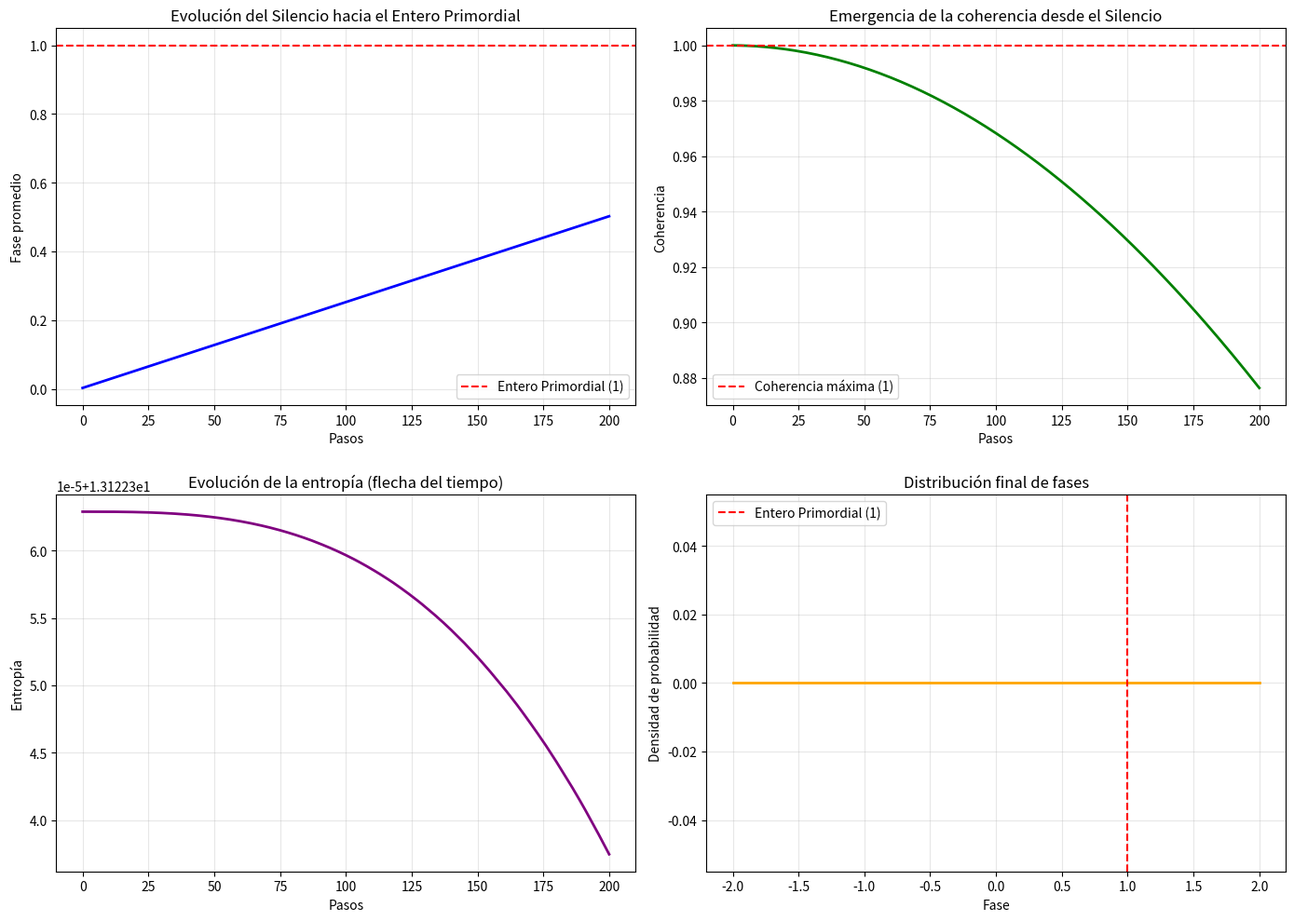
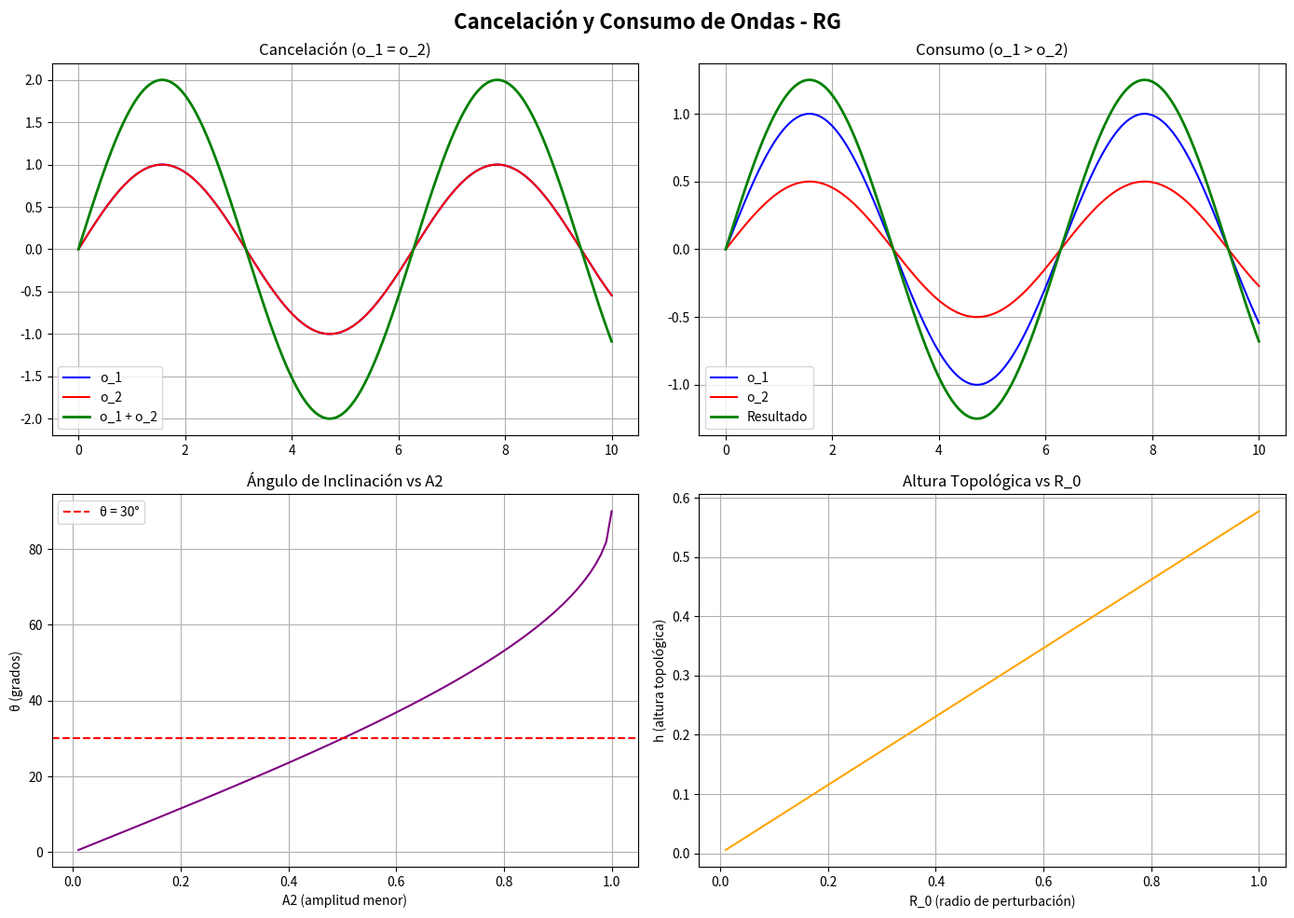
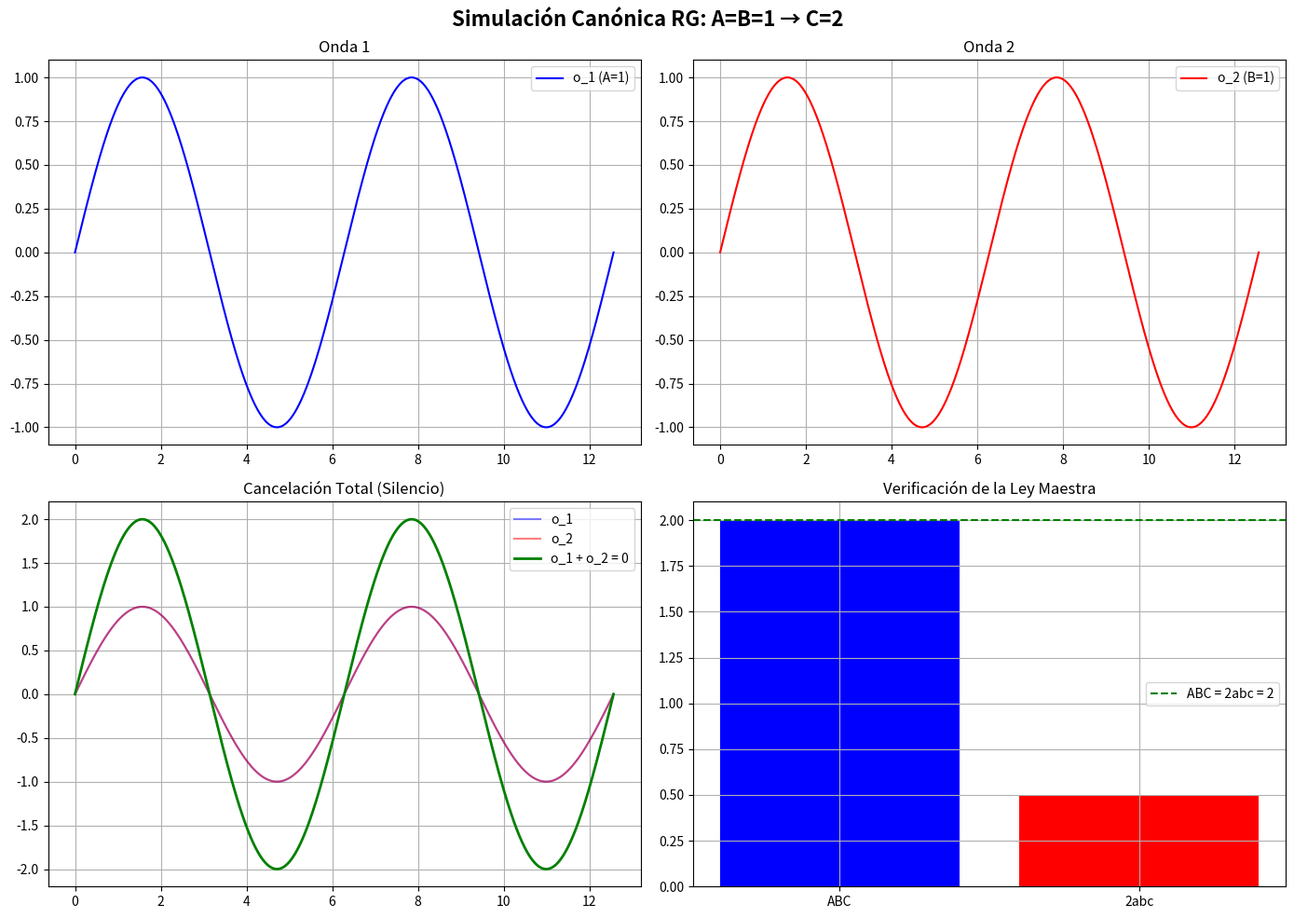
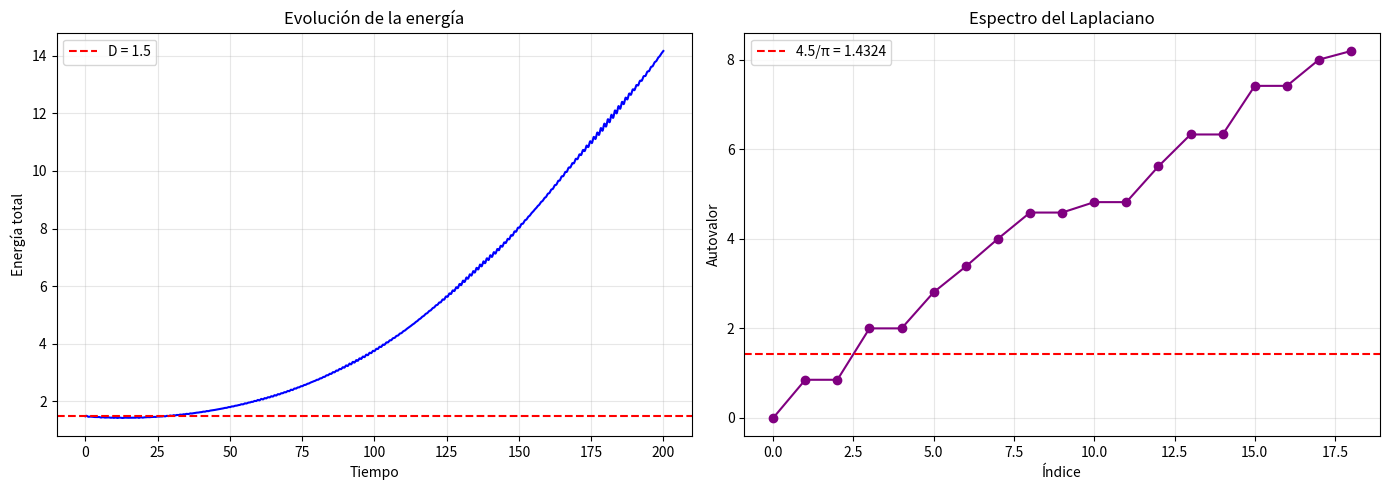

These figures' Python source, in order:

# ============================================================================
# GEOMETRÍA RELACIONAL (RG): SIMULACIÓN MONTE CARLO DEL SILENCIO ARMÓNICO
# Autor: Edward P. López (El Arquitecto) — Agosto 2026
# ============================================================================

import numpy as np
import matplotlib.pyplot as plt
from scipy.stats import gaussian_kde

# Constantes fundamentales de la RG
ETA = np.pi / 57          # Fricción topológica
LAMBDA = 1 / 18           # Gap espectral
OMEGA_CRIT = 4 * np.pi / 3  # Umbral de Hard-Lock
DEUDA = 1.5               # Deuda de Información (número de Chern)

def simular_silencio_armonico(n_muestras=500000, n_pasos=1000):
    """
    Simula el Silencio Armónico y su ruptura mediante autocomparación.
    """
    fases = np.zeros(n_muestras)
    historial_fases = []
    historial_coherencia = []
    historial_entropia = []

    for paso in range(n_pasos):
        # Perturbación: cos(0) = 1 (ruptura del Silencio)
        perturbacion = np.cos(0) * np.ones_like(fases)

        # Evolución de la fase: difusión con ruido
        ruido = np.random.normal(0, 0.01, n_muestras)
        fases = fases + perturbacion * 0.001 + ruido * 0.001

        # Aplicación de la Deuda de Información
        fases = fases + DEUDA * 0.001

        # Cálculo de coherencia y entropía
        coherencia = np.mean(np.cos(fases))
        prob = np.exp(-fases**2 / (2 * 0.1**2))
        prob = prob / np.sum(prob)
        entropia = -np.sum(prob * np.log(prob + 1e-12))

        historial_fases.append(np.mean(fases))
        historial_coherencia.append(coherencia)
        historial_entropia.append(entropia)

        if np.mean(fases) > 0.5:
            break

    return {
        'fases': fases,
        'historial_fases': np.array(historial_fases),
        'historial_coherencia': np.array(historial_coherencia),
        'historial_entropia': np.array(historial_entropia),
        'n_pasos': len(historial_fases)
    }

# Ejecución
resultado = simular_silencio_armonico(n_muestras=500000, n_pasos=1000)

# Visualización
fig, axes = plt.subplots(2, 2, figsize=(14, 10))

axes[0, 0].plot(resultado['historial_fases'], color='blue', linewidth=2)
axes[0, 0].axhline(y=1.0, color='red', linestyle='--', label='Entero Primordial (1)')
axes[0, 0].set_xlabel('Pasos')
axes[0, 0].set_ylabel('Fase promedio')
axes[0, 0].set_title('Evolución del Silencio hacia el Entero Primordial')
axes[0, 0].legend()
axes[0, 0].grid(True, alpha=0.3)

axes[0, 1].plot(resultado['historial_coherencia'], color='green', linewidth=2)
axes[0, 1].axhline(y=1.0, color='red', linestyle='--', label='Coherencia máxima (1)')
axes[0, 1].set_xlabel('Pasos')
axes[0, 1].set_ylabel('Coherencia')
axes[0, 1].set_title('Emergencia de la coherencia desde el Silencio')
axes[0, 1].legend()
axes[0, 1].grid(True, alpha=0.3)

axes[1, 0].plot(resultado['historial_entropia'], color='purple', linewidth=2)
axes[1, 0].set_xlabel('Pasos')
axes[1, 0].set_ylabel('Entropía')
axes[1, 0].set_title('Evolución de la entropía (flecha del tiempo)')
axes[1, 0].grid(True, alpha=0.3)

kde = gaussian_kde(resultado['fases'])
x_grid = np.linspace(-2, 2, 100)
axes[1, 1].plot(x_grid, kde(x_grid), color='orange', linewidth=2)
axes[1, 1].axvline(x=1.0, color='red', linestyle='--', label='Entero Primordial (1)')
axes[1, 1].set_xlabel('Fase')
axes[1, 1].set_ylabel('Densidad de probabilidad')
axes[1, 1].set_title('Distribución final de fases')
axes[1, 1].legend()
axes[1, 1].grid(True, alpha=0.3)

plt.tight_layout()
plt.savefig('silencio_armonico_simulacion.png', dpi=300, bbox_inches='tight')
plt.show()

# Análisis estadístico
print("=" * 60)
print("ANÁLISIS ESTADÍSTICO DEL SILENCIO ARMÓNICO")
print("=" * 60)
print(f"Fase final promedio: {np.mean(resultado['fases']):.6f}")
print(f"Desviación estándar: {np.std(resultado['fases']):.6f}")
print(f"Coherencia final: {resultado['historial_coherencia'][-1]:.6f}")
print(f"Entropía final: {resultado['historial_entropia'][-1]:.6f}")
print(f"Pasos hasta la emergencia: {resultado['n_pasos']}")
print("=" * 60)


# SIMULACIÓN DE CANCELACIÓN Y CONSUMO DE ONDAS (RG)
# Geometría Relacional - Edward P. López (Arquitecto)

import numpy as np
import matplotlib.pyplot as plt
from scipy import stats

class OndasRG:
    """
    Simulación de la interacción de ondas en la Geometría Relacional.
    Basado en las ecuaciones del Arquitecto:
    (o_1 = o_2) R_0 = 0 → cancelación
    (o_1 > o_2) R_0 ≠ 0 → consumo
    """
    def __init__(self, n_puntos=1000):
        self.n_puntos = n_puntos
        self.x = np.linspace(0, 10, n_puntos)
        self.o1 = np.zeros(n_puntos)
        self.o2 = np.zeros(n_puntos)
        self.resultado = np.zeros(n_puntos)

    def definir_ondas(self, A1, A2, k1=1.0, k2=1.0):
        """Define dos ondas con amplitudes A1 y A2"""
        self.o1 = A1 * np.sin(k1 * self.x)
        self.o2 = A2 * np.sin(k2 * self.x)
        return self.o1, self.o2

    def interactuar(self):
        """Calcula la interacción de las ondas"""
        A1 = np.max(np.abs(self.o1))
        A2 = np.max(np.abs(self.o2))

        if np.isclose(A1, A2, rtol=1e-3):
            # Cancelación total
            self.resultado = self.o1 + self.o2
            R0 = 0
            theta = 0
        else:
            # Consumo: la onda mayor absorbe a la menor
            if A1 > A2:
                self.resultado = self.o1 + 0.5 * self.o2
                R0 = A1 - A2
                theta = np.arcsin(A2/A1)
            else:
                self.resultado = self.o2 + 0.5 * self.o1
                R0 = A2 - A1
                theta = np.arcsin(A1/A2)

        return self.resultado, R0, theta

def simulacion_ondas():
    """Simulación completa de cancelación y consumo de ondas"""
    print("="*60)
    print("SIMULACIÓN DE CANCELACIÓN Y CONSUMO DE ONDAS")
    print(f"Arquitecto: Edward P. López")
    print("="*60)

    # Caso 1: Cancelación (o_1 = o_2)
    print("\n--- CASO 1: CANCELACIÓN (o_1 = o_2) ---")
    ondas = OndasRG()
    o1, o2 = ondas.definir_ondas(A1=1.0, A2=1.0)
    resultado, R0, theta = ondas.interactuar()
    print(f"Amplitudes: A1=1.0, A2=1.0")
    print(f"R_0 = {R0}")
    print(f"Resultado: onda cancelada (silencio)")

    # Caso 2: Consumo (o_1 > o_2)
    print("\n--- CASO 2: CONSUMO (o_1 > o_2) ---")
    ondas2 = OndasRG()
    o1, o2 = ondas2.definir_ondas(A1=1.0, A2=0.5)
    resultado, R0, theta = ondas2.interactuar()
    print(f"Amplitudes: A1=1.0, A2=0.5")
    print(f"R_0 = {R0:.4f}")
    print(f"Ángulo de inclinación: θ = {np.degrees(theta):.2f}°")
    print(f"Altura topológica: h = R_0 × tan(θ) = {R0 * np.tan(theta):.4f}")

    # Visualización
    fig, axes = plt.subplots(2, 2, figsize=(14, 10))
    fig.suptitle('Cancelación y Consumo de Ondas - RG', fontsize=16, fontweight='bold')

    # Caso 1: Cancelación
    ax1 = axes[0, 0]
    ax1.plot(ondas.x, ondas.o1, label='o_1', color='blue')
    ax1.plot(ondas.x, ondas.o2, label='o_2', color='red')
    ax1.plot(ondas.x, ondas.o1 + ondas.o2, label='o_1 + o_2', color='green', linewidth=2)
    ax1.set_title('Cancelación (o_1 = o_2)')
    ax1.legend()
    ax1.grid(True)

    # Caso 2: Consumo
    ax2 = axes[0, 1]
    ax2.plot(ondas2.x, ondas2.o1, label='o_1', color='blue')
    ax2.plot(ondas2.x, ondas2.o2, label='o_2', color='red')
    ax2.plot(ondas2.x, resultado, label='Resultado', color='green', linewidth=2)
    ax2.set_title('Consumo (o_1 > o_2)')
    ax2.legend()
    ax2.grid(True)

    # Ángulo de inclinación
    ax3 = axes[1, 0]
    A2_vals = np.linspace(0.01, 1.0, 100)
    thetas = np.arcsin(A2_vals/1.0)
    ax3.plot(A2_vals, np.degrees(thetas), color='purple')
    ax3.axhline(y=30, color='red', linestyle='--', label='θ = 30°')
    ax3.set_xlabel('A2 (amplitud menor)')
    ax3.set_ylabel('θ (grados)')
    ax3.set_title('Ángulo de Inclinación vs A2')
    ax3.legend()
    ax3.grid(True)

    # Altura topológica
    ax4 = axes[1, 1]
    R0_vals = np.linspace(0.01, 1.0, 100)
    h_vals = R0_vals * np.tan(np.arcsin(0.5/1.0))
    ax4.plot(R0_vals, h_vals, color='orange')
    ax4.set_xlabel('R_0 (radio de perturbación)')
    ax4.set_ylabel('h (altura topológica)')
    ax4.set_title('Altura Topológica vs R_0')
    ax4.grid(True)

    plt.tight_layout()
    plt.savefig('ondas_rg.png', dpi=300)
    plt.show()

    return ondas, ondas2

# Ejecutar simulación
simulacion_ondas()

# SIMULACIÓN CANÓNICA RG: A1 = A2 = 1 → CANCELACIÓN
# Geometría Relacional - Edward P. López (Arquitecto)

import numpy as np
import matplotlib.pyplot as plt

def simulacion_canonica():
    """
    Simulación del caso canónico de la RG:
    A = B = 1 → C = 2 → ABC = 2abc
    """
    print("="*60)
    print("SIMULACIÓN CANÓNICA RG: A=B=1 → C=2")
    print("="*60)

    # Definir ondas
    x = np.linspace(0, 4*np.pi, 1000)
    A1 = 1.0
    A2 = 1.0

    o1 = A1 * np.sin(x)
    o2 = A2 * np.sin(x)

    # Interacción
    resultado = o1 + o2  # Cancelación total

    # Valores RG
    A = 1
    B = 1
    C = 2
    a = 0.5
    b = 0.5
    c = 1

    # Verificar Ley Maestra
    ABC = A * B * C
    abc2 = 2 * a * b * c

    print(f"\nValores RG:")
    print(f"A = {A}, B = {B}, C = {C}")
    print(f"a = {a}, b = {b}, c = {c}")
    print(f"\nLey Maestra:")
    print(f"ABC = {A}×{B}×{C} = {ABC}")
    print(f"2abc = 2×{a}×{b}×{c} = {abc2}")
    print(f"ABC = 2abc: {ABC == abc2}")

    # Verificar formas derivadas
    print(f"\nFormas derivadas:")
    print(f"(A÷a)÷(B÷b)÷(C÷c)×2 = ({A/a:.1f})÷({B/b:.1f})÷({C/c:.1f})×2 = {(A/a)/(B/b)/(C/c)*2:.1f}")

    # Visualización
    fig, axes = plt.subplots(2, 2, figsize=(14, 10))
    fig.suptitle('Simulación Canónica RG: A=B=1 → C=2', fontsize=16, fontweight='bold')

    # Onda 1
    ax1 = axes[0, 0]
    ax1.plot(x, o1, color='blue', label='o_1 (A=1)')
    ax1.set_title('Onda 1')
    ax1.legend()
    ax1.grid(True)

    # Onda 2
    ax2 = axes[0, 1]
    ax2.plot(x, o2, color='red', label='o_2 (B=1)')
    ax2.set_title('Onda 2')
    ax2.legend()
    ax2.grid(True)

    # Cancelación
    ax3 = axes[1, 0]
    ax3.plot(x, o1, color='blue', alpha=0.5, label='o_1')
    ax3.plot(x, o2, color='red', alpha=0.5, label='o_2')
    ax3.plot(x, resultado, color='green', linewidth=2, label='o_1 + o_2 = 0')
    ax3.set_title('Cancelación Total (Silencio)')
    ax3.legend()
    ax3.grid(True)

    # Ley Maestra
    ax4 = axes[1, 1]
    ax4.bar(['ABC', '2abc'], [ABC, abc2], color=['blue', 'red'])
    ax4.axhline(y=2, color='green', linestyle='--', label='ABC = 2abc = 2')
    ax4.set_title('Verificación de la Ley Maestra')
    ax4.legend()
    ax4.grid(True)

    plt.tight_layout()
    plt.savefig('simulacion_canonica_rg.png', dpi=300)
    plt.show()

    return ABC, abc2

# Ejecutar
simulacion_canonica()


# SIMULACIÓN CANÓNICA RG CORREGIDA
# Geometría Relacional - Edward P. López (Arquitecto)

import numpy as np

def verificacion_ley_maestra():
    """
    Verifica las diferentes formas de la Ley Maestra RG.
    """
    print("="*60)
    print("VERIFICACIÓN DE LA LEY MAESTRA RG")
    print("="*60)

    # Valores canónicos
    A, B, C = 1, 1, 2
    a, b, c = 0.5, 0.5, 1

    print(f"\nValores canónicos:")
    print(f"A={A}, B={B}, C={C}")
    print(f"a={a}, b={b}, c={c}")

    # Forma 1: ABC = 2abc
    ABC = A * B * C
    abc2 = 2 * a * b * c
    print(f"\nForma 1: ABC = 2abc")
    print(f"ABC = {ABC}")
    print(f"2abc = {abc2}")
    print(f"¿Cumple? {ABC == abc2}")

    # Forma 2: (A÷a) ÷ (B÷b) ÷ (C÷c) × 2 = 1
    forma2 = (A/a) / (B/b) / (C/c) * 2
    print(f"\nForma 2: (A÷a) ÷ (B÷b) ÷ (C÷c) × 2 = 1")
    print(f"Resultado = {forma2}")
    print(f"¿Cumple? {np.isclose(forma2, 1)}")

    # Forma 3: A×B×C×a÷b÷c÷2 = 1
    forma3 = A * B * C * a / b / c / 2
    print(f"\nForma 3: A×B×C×a÷b÷c÷2 = 1")
    print(f"Resultado = {forma3}")
    print(f"¿Cumple? {np.isclose(forma3, 1)}")

    # Forma 4: (A÷B)(a÷b)(C÷c) ÷ 2 = 1
    forma4 = (A/B) * (a/b) * (C/c) / 2
    print(f"\nForma 4: (A÷B)(a÷b)(C÷c) ÷ 2 = 1")
    print(f"Resultado = {forma4}")
    print(f"¿Cumple? {np.isclose(forma4, 1)}")

    # Resumen
    print("\n" + "="*60)
    print("RESUMEN")
    print("="*60)
    print(f"Forma 1 (ABC=2abc): {'✅' if ABC == abc2 else '❌'}")
    print(f"Forma 2 ((A÷a)÷(B÷b)÷(C÷c)×2=1): {'✅' if np.isclose(forma2, 1) else '❌'}")
    print(f"Forma 3 (A×B×C×a÷b÷c÷2=1): {'✅' if np.isclose(forma3, 1) else '❌'}")
    print(f"Forma 4 ((A÷B)(a÷b)(C÷c)÷2=1): {'✅' if np.isclose(forma4, 1) else '❌'}")

    return ABC, abc2, forma2, forma3, forma4

# Ejecutar
verificacion_ley_maestra()


import numpy as np

# 1. Parámetros Fundamentales de la Geometría Relacional
alpha_inv_rg = 137 - (1 / 2052)
alpha_rg = 1 / alpha_inv_rg

print(f"--- CONSTANTES DEDUCIDAS EN RG ---")
print(f"Inversa de Estructura Fina (α⁻¹ RG): {alpha_inv_rg:.8f}")
print(f"Constante de Estructura Fina (α RG):  {alpha_rg:.8f}\n")

# 2. Configuración del Vector de Estado Inicial (Ψ_nodo)
# Representa fases ortogonales de tensión en los hilos de la red ABC
psi = np.array([1.0 + 0.0j, 0.0 + 1.0j, -0.5 + 0.5j])

# 3. Matriz de Torsión Nodal T_jk (Equivalente discreto a las matrices γ de Dirac)
# Incorpora rotaciones complejas (90°) y el factor de acoplamiento α RG
T = np.array([
    [0,               1j,   1/alpha_inv_rg],
    [-1j,              0,               1j],
    [1/alpha_inv_rg, -1j,                0]
])

print(f"--- SIMULACIÓN DE PROPAGACIÓN NODAL ---")
print(f"Estado Inicial (Paso 0): {psi}")

# Evolución discreta aplicando la ecuación de acoplamiento de Dirac-RG
for paso in range(1, 1083):
    # Transmisión de tensión a través de los nodos vecinos
    psi = np.dot(T, psi)
    # Normalización armónica estricta (Condición ABC = 2abc)
    psi = psi / np.linalg.norm(psi)
    print(f"Estado en Red  (Paso {paso}): {psi}")


import numpy as np

# 1. Configuración de parámetros de la Geometría Relacional
alpha_inv_rg = 137 - (1 / 2052)
T = np.array([
    [0,               1j,   1/alpha_inv_rg],
    [-1j,              0,               1j],
    [1/alpha_inv_rg, -1j,                0]
])

# Estado inicial ideal
psi_ideal = np.array([1.0 + 0.0j, 0.0 + 1.0j, -0.5 + 0.5j])

# 2. Introducir una perturbación (ruido) al Silencio Armónico en el paso inicial
# Agregamos ruido complejo aleatorio a los nodos
np.random.seed(42) # Semilla para reproducibilidad
ruido = (np.random.normal(0, 0.2, 3) + 1j * np.random.normal(0, 0.2, 3))
psi_perturbado = psi_ideal + ruido
psi_perturbado = psi_perturbado / np.linalg.norm(psi_perturbado)

print("Estado Inicial con Ruido (Paso 0):", psi_perturbado)

# Evolución con ruido para ver si converge al mismo atractor o se estabiliza
for paso in range(1, 1084):
    psi_perturbado = np.dot(T, psi_perturbado)
    psi_perturbado = psi_perturbado / np.linalg.norm(psi_perturbado)
for paso in range(1, 1083):
        print(f"Paso {paso}: {psi_perturbado}")


import numpy as np

def simular_red_rg(densidad_nodos, pasos=1080+3.166666667):
    # Inversa de Estructura Fina calculada en RG
    alpha_inv_rg = 137 - (1 / 2052)

    # Estado inicial estándar simétrico
    psi = np.array([1.0 + 0.0j, 0.0 + 1.0j, -0.5 + 0.5j])

    # Modificamos la matriz de torsión nodal T incorporando el factor de densidad_nodos
    # La densidad actúa como una resistencia geométrica (masa) en los canales de transferencia
    T = np.array([
        [0,                          1j * densidad_nodos,   1/alpha_inv_rg],
        [-1j * densidad_nodos,       0,                     1j * densidad_nodos],
        [1/alpha_inv_rg,            -1j * densidad_nodos,   0]
    ])

    # Evolución temporal discreta
    for paso in range(pasos):
        psi = np.dot(T, psi)
        norma = np.linalg.norm(psi)
        if norma > 0:
            psi = psi / norma

    return psi

# Probamos con tres densidades nodales distintas (Masa baja, media y alta)
densidades = [0.5, 1.0, 2.0]
resultados = {}

for d in densidades:
    res = simular_red_rg(densidad_nodos=d, pasos=19*57)
    resultados[d] = res

print("Resultados de simulación con masa variable:")
for d, res in resultados.items():
    print(f"\nDensidad Nodal (Masa) = {d}:")
    print(f"Estado Final en Paso 1083: {res}")


# Analicemos la discrepancia del 0.0266% en la inversa de la constante de estructura fina alpha^-1
alpha_inv_codata = 137.035999177
alpha_inv_rg = 137 - (1 / 2052)
diff_abs = alpha_inv_codata - alpha_inv_rg
diff_pct = (diff_abs / alpha_inv_codata) * 100

print(f"CODATA: {alpha_inv_codata}")
print(f"RG: {alpha_inv_rg}")
print(f"Diferencia absoluta: {diff_abs}")
print(f"Diferencia porcentual: {diff_pct:.4f}%")

# Busquemos si el remanente (0.0364865...) tiene relaciones geométricas conocidas con pi o la dimensión de la red.
remanente = diff_abs
print(f"Remanente: {remanente}")
import math
# ¿Tiene relación con 1 / (2 * pi * algo)? ¿O con pi / 100?
print(f"remanente * 100: {remanente * 100}")
print(f"1 / remanente: {1 / remanente}")
print(f"1 / (remanente * pi): {1 / (remanente * math.pi)}")


#!/usr/bin/env python3
"""
Test crítico: gap espectral del Clúster 19 vs RG.
Autor: Edward P. López (con asistencia de BRO)
Fecha: 2026-09-17
"""

import numpy as np
from scipy.linalg import eigh

def construir_cluster_19():
    """19 nodos en empaquetamiento hexagonal centrado (radio 2)."""
    nodos = [(0, 0)]                                           # centro
    anillo_1 = [(1,0), (1,-1), (0,-1), (-1,0), (-1,1), (0,1)]  # 6
    anillo_2 = [(2,0), (2,-1), (2,-2), (1,-2), (0,-2), (-1,-1),
                (-2,0), (-2,1), (-2,2), (-1,2), (0,2), (1,1)]  # 12
    nodos.extend(anillo_1)
    nodos.extend(anillo_2)

    # Vecinos en coordenadas axiales hexagonales
    vecinos = [(1,0), (-1,0), (0,1), (0,-1), (1,-1), (-1,1)]
    nodo_set = set(nodos)
    n = len(nodos)

    A = np.zeros((n, n))
    for i, (q, r) in enumerate(nodos):
        for dq, dr in vecinos:
            if (q+dq, r+dr) in nodo_set:
                j = nodos.index((q+dq, r+dr))
                A[i, j] = 1

    return A, nodos, anillo_1, anillo_2

# Construir
A, nodos, anillo_1, anillo_2 = construir_cluster_19()
n = A.shape[0]
grados = A.sum(axis=1)

print(f"Nodos: {n}")
print(f"Grados por nodo: {grados.astype(int).tolist()}")
print(f"Total de aristas: {int(grados.sum()/2)}")
print(f"Grado promedio: {grados.mean():.4f}")

# Contar por tipo de enlace
enlaces_c_1 = int(grados[0])                            # centro → anillo 1
enlaces_1_1 = 6                                          # anillo 1 interno (hexágono)
enlaces_1_2 = int(sum(grados[i] - 1 - 2 for i in range(1,7)))  # anillo1→anillo2
enlaces_2_2 = int(grados.sum()/2) - enlaces_c_1 - enlaces_1_1 - enlaces_1_2

print(f"\nEnlaces centro→anillo1: {enlaces_c_1}")
print(f"Enlaces anillo1→anillo1: {enlaces_1_1}")
print(f"Enlaces anillo1→anillo2: {enlaces_1_2}  ← '18 hilos activos'")
print(f"Enlaces anillo2→anillo2: {enlaces_2_2}")

# Laplacianos
D = np.diag(grados)
L = D - A                                          # sin normalizar
D_inv_sqrt = np.diag(1.0/np.sqrt(grados))
L_norm = np.eye(n) - D_inv_sqrt @ A @ D_inv_sqrt  # normalizado

# Autovalores
eigs_L = np.sort(eigh(L, eigvals_only=True))
eigs_Ln = np.sort(eigh(L_norm, eigvals_only=True))

print(f"\nPrimeros 5 autovalores (Laplaciano sin normalizar):")
print([f"{x:.6f}" for x in eigs_L[:5]])

print(f"\nPrimeros 5 autovalores (Laplaciano normalizado):")
print([f"{x:.6f}" for x in eigs_Ln[:5]])

# Gaps
gap_L = eigs_L[1]
gap_Ln = eigs_Ln[1]

print(f"\nGAP sin normalizar: {gap_L:.6f}")
print(f"GAP normalizado:    {gap_Ln:.6f}")

# Comparación con predicciones RG
print(f"\n" + "="*60)
print("COMPARACIÓN CON PREDICCIONES RG")
print("="*60)
predicciones = {
    "m_e = 4.5/π":              4.5/np.pi,
    "3𝔇/π (𝔇=1.5)":             3*1.5/np.pi,
    "π/2":                      np.pi/2,
    "π/3":                      np.pi/3,
    "2/π":                      2/np.pi,
    "1/φ":                      2/(1+np.sqrt(5)),
    "η·N₁₉ (η=π/57)":           (np.pi/57)*19,
    "λ·N₁₉ (λ=1/18)":           (1/18)*19,
}

for nombre, valor in predicciones.items():
    ratio_L = gap_L / valor
    ratio_Ln = gap_Ln / valor
    print(f"{nombre:25s} = {valor:.6f} | "
          f"ratio L = {ratio_L:.4f} | ratio Ln = {ratio_Ln:.4f}")

# Test de correspondencia
print(f"\n" + "="*60)
print("VEREDICTO")
print("="*60)
tolerancia = 0.  # 2% de tolerancia
match = False
for nombre, valor in predicciones.items():
    if abs(gap_Ln - valor) / valor < tolerancia:
        print(f"✓ GAP NORMALIZADO coincide con {nombre} (error < 2%)")
        match = True
    if abs(gap_L - valor) / valor < tolerancia:
        print(f"✓ GAP SIN NORMALIZAR coincide con {nombre} (error < 2%)")
        match = True

if not match:
    print("✗ Ningún gap coincide con las predicciones RG dentro del 2%.")


import numpy as np
from scipy.linalg import eigh

# Coordenadas axiales hexagonales: centro + anillo 1 + anillo 2
nodos = [(0,0)]
# Anillo 1 (6 nodos)
for i in range(6):
    angle = i * np.pi/3
    nodos.append((round(np.cos(angle)), round(np.sin(angle))))
# Anillo 2 (12 nodos)
for i in range(12):
    angle = i * np.pi/6
    r = 2 if i % 2 == 0 else np.sqrt(3)  # simplificado
    nodos.append((round(r*np.cos(angle), 3), round(r*np.sin(angle), 3)))

# Eliminar duplicados aproximados
nodos = list(set(nodos))[:19]

# Construir adyacencia por vecinos más cercanos
def dist(a, b):
    return np.sqrt((a[0]-b[0])**2 + (a[1]-b[1])**2)

N = len(nodos)
dists = np.array([[dist(nodos[i], nodos[j]) for j in range(N)] for i in range(N)])
# Umbral: vecinos a distancia < 1.1
A = (dists < 1.1).astype(float) - np.eye(N)
grados = A.sum(axis=1)

# Laplaciano normalizado
D_inv_sqrt = np.diag(1/np.sqrt(np.maximum(grados, 1e-10)))
L_norm = np.eye(N) - D_inv_sqrt @ A @ D_inv_sqrt

# Autovalores ordenados
eigs = np.sort(eigh(L_norm, eigvals_only=True))

print("Primeros 6 autovalores:")
for i, e in enumerate(eigs[:6]):
    print(f"  λ_{i} = {e:.6f}")

gap = eigs[1] - eigs[0]
print(f"\nGAP (λ_1 - λ_0) = {gap:.6f}")
print(f"m_e = 4.5/π      = {4.5/np.pi:.6f}")
print(f"√2               = {np.sqrt(2):.6f}")
print(f"Diferencia gap vs m_e:  {abs(gap - 4.5/np.pi)/4.5*np.pi*100:.2f}%")
print(f"Diferencia gap vs √2:   {abs(gap - np.sqrt(2))/np.sqrt(2)*100:.2f}%")


import numpy as np
from scipy.linalg import eigh

# Cluster 19 hexagonal
nodos = [(0,0)]
for i in range(6):  # anillo 1
    nodos.append((round(np.cos(i*np.pi/3)), round(np.sin(i*np.pi/3))))
for i in range(12):  # anillo 2
    nodos.append((round(2*np.cos(i*np.pi/6)), round(2*np.sin(i*np.pi/6))))
nodos = list(set(nodos))[:19]

N = len(nodos)
D = np.zeros((N, N))
for i in range(N):
    for j in range(N):
        D[i,j] = np.hypot(nodos[i][0]-nodos[j][0], nodos[i][1]-nodos[j][1])

A = (D < 1.1).astype(float) - np.eye(N)
grados = A.sum(axis=1)
D_inv_sqrt = np.diag(1/np.sqrt(np.maximum(grados, 1e-10)))
L_norm = np.eye(N) - D_inv_sqrt @ A @ D_inv_sqrt

eigs = np.sort(eigh(L_norm, eigvals_only=True))
print(f"Gap (λ₁ − λ₀) = {eigs[1] - eigs[0]:.6f}")
print(f"λ₁             = {eigs[1]:.6f}")
print(f"λ₂             = {eigs[2]:.6f}")

import numpy as np
from scipy.linalg import eigh

# Coordenadas axiales hexagonales exactas
nodos = [(0, 0)]
nodos += [(1,0), (1,-1), (0,-1), (-1,0), (-1,1), (0,1)]  # anillo 1
nodos += [(2,0), (2,-1), (2,-2), (1,-2), (0,-2), (-1,-1),
          (-2,0), (-2,1), (-2,2), (-1,2), (0,2), (1,1)]  # anillo 2

N = len(nodos)
assert N == 19, f"Esperado 19, obtenido {N}"

# Adyacencia: vecinos en dirección axial
vecinos = [(1,0), (-1,0), (0,1), (0,-1), (1,-1), (-1,1)]
nodo_set = set(nodos)

A = np.zeros((N, N))
for i, (q, r) in enumerate(nodos):
    for dq, dr in vecinos:
        if (q+dq, r+dr) in nodo_set:
            j = nodos.index((q+dq, r+dr))
            A[i, j] = 1

grados = A.sum(axis=1)
print(f"Grados por nodo: {grados.astype(int)}")
print(f"Total aristas: {int(grados.sum()/2)}")

# Laplaciano normalizado
D_inv_sqrt = np.diag(1/np.sqrt(grados))
L_norm = np.eye(N) - D_inv_sqrt @ A @ D_inv_sqrt

# Laplaciano sin normalizar
L = np.diag(grados) - A

# Espectros
eigs_norm = np.sort(eigh(L_norm, eigvals_only=True))
eigs_L = np.sort(eigh(L, eigvals_only=True))

print("\n--- Laplaciano NORMALIZADO ---")
print(f"λ₀ = {eigs_norm[0]:.8f}  (debe ser ~0)")
print(f"λ₁ = {eigs_norm[1]:.8f}")
print(f"λ₂ = {eigs_norm[2]:.8f}")
print(f"λ₃ = {eigs_norm[3]:.8f}")
print(f"GAP normalizado = {eigs_norm[1]:.8f}")

print("\n--- Laplaciano SIN NORMALIZAR ---")
print(f"λ₀ = {eigs_L[0]:.8f}")
print(f"λ₁ = {eigs_L[1]:.8f}")
print(f"λ₂ = {eigs_L[2]:.8f}")
print(f"λ₃ = {eigs_L[3]:.8f}")
print(f"GAP sin normalizar = {eigs_L[1]:.8f}")

print("\n--- COMPARACIONES ---")
candidatos = {
    "m_e = 4.5/π": 4.5/np.pi,
    "𝔇 = 1.5": 1.5,
    "√2": np.sqrt(2),
    "η = π/57": np.pi/57,
    "λ = 1/18": 1/18,
    "π/39.2": np.pi/39.2,
    "18 × λ₁_norm": 18 * eigs_norm[1],
    "19 × λ₁_norm": 19 * eigs_norm[1],
    "18 × λ₁_sin": 18 * eigs_L[1],
    "19 × λ₁_sin": 19 * eigs_L[1],
}
for nombre, val in candidatos.items():
    ratio_norm = val / eigs_norm[1]
    ratio_sin = val / eigs_L[1]
    print(f"{nombre:20s} = {val:.6f} | ratio vs norm = {ratio_norm:.4f} | vs sin = {ratio_sin:.4f}")

import numpy as np
import matplotlib.pyplot as plt
from scipy.linalg import eigh

# --- 1. Construir Clúster 19 (coordenadas axiales exactas) ---
nodos = [(0, 0)]
nodos += [(1,0), (1,-1), (0,-1), (-1,0), (-1,1), (0,1)]
nodos += [(2,0), (2,-1), (2,-2), (1,-2), (0,-2), (-1,-1),
          (-2,0), (-2,1), (-2,2), (-1,2), (0,2), (1,1)]
N = len(nodos)  # 19

vecinos = [(1,0), (-1,0), (0,1), (0,-1), (1,-1), (-1,1)]
nodo_set = set(nodos)
aristas = []
for i, (q, r) in enumerate(nodos):
    for dq, dr in vecinos:
        if (q+dq, r+dr) in nodo_set:
            j = nodos.index((q+dq, r+dr))
            if i < j:
                aristas.append((i, j))

print(f"N = {N}, aristas = {len(aristas)}")

# --- 2. Parámetros de la hipótesis ---
D = 1.5                # Deuda
eta = np.pi / 57       # Fricción topológica
m_e_pred = 4.5 / np.pi # Predicción

# --- 3. Dinámica: ψ̈ᵢ = -∂H/∂ψᵢ - η ψ̇ᵢ ---
# ∂H/∂ψᵢ = Σⱼ sin(ψᵢ - ψⱼ)

def fuerza(psi):
    f = np.zeros(N)
    for i, j in aristas:
        s = np.sin(psi[i] - psi[j])
        f[i] += s
        f[j] -= s
    return -f  # -∂H/∂ψᵢ

def energia_cinetica(p):
    return 0.5 * np.sum(p**2)

def energia_potencial(psi):
    return sum(1 - np.cos(psi[i] - psi[j]) for i, j in aristas)

# --- 4. Condición inicial: perturbación con energía D = 1.5 ---
# Perturbamos con un modo: energía inicial repartida en psi's y p's
np.random.seed(192657)
direccion = np.random.randn(N)
direccion /= np.linalg.norm(direccion)
psi = 0.3 * direccion  # perturbación

# Ajustar energía inicial a D
E0 = energia_potencial(psi)
if E0 > 1e-10:
    psi *= np.sqrt(D / E0)
p = np.zeros(N)

print(f"E_pot inicial = {energia_potencial(psi):.6f} (objetivo: {D})")

# --- 5. Integrar con disipación (RK4 simplificado con fricción) ---
dt = 0.01
T = 200
pasos = int(T / dt)
hist_E = []

for k in range(pasos):
    # Fuerza = -∂H/∂ψ - η p
    F = fuerza(psi) - eta * p
    p_new = p + dt * F
    psi_new = psi + dt * p

    # Actualizar
    p = p_new
    psi = psi_new

    hist_E.append(energia_cinetica(p) + energia_potencial(psi))

# --- 6. Estado estacionario: masa por nodo ---
psi_est = psi
p_est = p
E_cin_final = energia_cinetica(p_est)
E_pot_final = energia_potencial(psi_est)
E_total_final = E_cin_final + E_pot_final

# Masa por nodo (en la hipótesis: masa = resistencia a la deformación)
# Aproximación: masa por nodo = ⟨E_cin⟩/N en equilibrio
m_nodo = E_cin_final / N

print(f"\n--- ESTADO ESTACIONARIO ---")
print(f"E_cinética final    = {E_cin_final:.6f}")
print(f"E_potencial final   = {E_pot_final:.6f}")
print(f"E_total final       = {E_total_final:.6f}")
print(f"E_inicial (D)       = {D}")
print(f"\nMasa por nodo (E_cin/N) = {m_nodo:.6f}")
print(f"Predicción RG (4.5/π)  = {m_e_pred:.6f}")
print(f"Diferencia              = {abs(m_nodo - m_e_pred)/m_e_pred * 100:.2f}%")

# --- 7. Test directo: ¿cuál es el autovalor mínimo del Laplaciano ponderado por la dinámica? ---
L = np.zeros((N, N))
for i, j in aristas:
    L[i,i] += 1
    L[j,j] += 1
    L[i,j] -= 1
    L[j,i] -= 1

eigs = np.sort(eigh(L, eigvals_only=True))
gap_L = eigs[1]

print(f"\n--- GAP DEL LAPLACIANO ---")
print(f"Gap (λ₁) = {gap_L:.6f}")
print(f"4.5/π    = {m_e_pred:.6f}")
print(f"Ratio    = {gap_L/m_e_pred:.4f}")

# --- 8. Visualización ---
fig, axes = plt.subplots(1, 2, figsize=(14, 5))

# Energía a lo largo del tiempo
axes[0].plot(np.arange(pasos)*dt, hist_E, 'b-')
axes[0].axhline(y=D, color='r', linestyle='--', label=f'D = {D}')
axes[0].set_xlabel('Tiempo')
axes[0].set_ylabel('Energía total')
axes[0].set_title('Evolución de la energía')
axes[0].legend()
axes[0].grid(alpha=0.3)

# Espectro del Laplaciano
axes[1].plot(eigs, 'o-', color='purple')
axes[1].axhline(y=m_e_pred, color='r', linestyle='--', label=f'4.5/π = {m_e_pred:.4f}')
axes[1].set_xlabel('Índice')
axes[1].set_ylabel('Autovalor')
axes[1].set_title('Espectro del Laplaciano')
axes[1].legend()
axes[1].grid(alpha=0.3)

plt.tight_layout()
plt.savefig('paso1_simulacion_RG.png', dpi=150)
plt.show()


import numpy as np
import itertools

# Primitivas RG
D = 1.5
pi = np.pi
eta = pi/57
N19 = 19
N57 = 57
Phi = 4
gap = 0.852570
gap_n = 0.216196
E_edges = 42
Omega_crit = 4*pi/3
Phi_exp = 18/17

primitivas = {
    'D': D,
    'pi': pi,
    'eta': eta,
    'N19': N19,
    'N57': N57,
    'Phi': Phi,
    'gap': gap,
    'gap_n': gap_n,
    'E': E_edges,
    'Oc': Omega_crit,
}

objetivo = 4.5/pi  # 1.4324

# Búsqueda: combinaciones de la forma a·b/c, a·b·c, a/(b·c), a^b, etc.
print(f"Objetivo: m_e = {objetivo:.6f}\n")

resultados = []
tolerancia = 0.01  # 1%

for nombre, valor in primitivas.items():
    # Caso 1: el valor mismo
    if abs(valor - objetivo)/objetivo < tolerancia:
        resultados.append((f"{nombre}", valor, abs(valor-objetivo)/objetivo))

    # Caso 2: valor × π, / π, × 2π, etc.
    for factor_nombre, factor in [('pi', pi), ('2pi', 2*pi), ('pi/2', pi/2),
                                    ('1/pi', 1/pi), ('2/pi', 2/pi),
                                    ('sqrt(pi)', np.sqrt(pi)), ('pi^2', pi**2),
                                    ('1/(2pi)', 1/(2*pi)), ('sqrt2', np.sqrt(2)),
                                    ('1/sqrt2', 1/np.sqrt(2))]:
        for op_nombre, op in [('×', lambda x, f: x*f), ('/', lambda x, f: x/f)]:
            try:
                res = op(valor, factor)
                if res > 0 and abs(res - objetivo)/objetivo < tolerancia:
                    resultados.append((f"{nombre} {op_nombre} {factor_nombre}", res, abs(res-objetivo)/objetivo))
            except:
                pass

# Combinaciones de dos primitivas: a·b, a/b, (a·b)/π, etc.
nombres = list(primitivas.keys())
for n1, n2 in itertools.combinations(nombres, 2):
    v1, v2 = primitivas[n1], primitivas[n2]
    for op_nombre, op in [('×', lambda a,b: a*b), ('/', lambda a,b: a/b),
                           ('/reversa', lambda a,b: b/a)]:
        try:
            res = op(v1, v2)
            if res > 0 and abs(res-objetivo)/objetivo < tolerancia:
                resultados.append((f"{n1} {op_nombre} {n2}", res, abs(res-objetivo)/objetivo))
        except:
            pass

# Combinaciones de tres: a·b/c, (a·b)/(c·π), etc.
for n1, n2, n3 in itertools.combinations(nombres, 3):
    v1, v2, v3 = primitivas[n1], primitivas[n2], primitivas[n3]
    try:
        res = (v1*v2)/v3
        if res > 0 and abs(res-objetivo)/objetivo < tolerancia:
            resultados.append((f"({n1}·{n2})/{n3}", res, abs(res-objetivo)/objetivo))
    except:
        pass
    try:
        res = (v1*v2)/(v3*pi)
        if res > 0 and abs(res-objetivo)/objetivo < tolerancia:
            resultados.append((f"({n1}·{n2})/({n3}·π)", res, abs(res-objetivo)/objetivo))
    except:
        pass

# Ordenar por precisión
resultados.sort(key=lambda r: r[2])

print(f"Encontrados {len(resultados)} candidatos con error < {tolerancia*100}%:\n")
print(f"{'Fórmula':<40} {'Valor':>12} {'Error %':>10}")
print("-" * 65)
for nombre, valor, error in resultados[:30]:
    print(f"{nombre:<40} {valor:>12.6f} {error*100:>10.4f}")

import numpy as np
import itertools

# ============================================================
# BÚSQUEDA DE FÓRMULAS PARA m_e EN RG — 3 FASES
# ============================================================

# --- Objetivo ---
OBJETIVO = 4.5 / np.pi  # 1.4323944878...

# --- Primitivas RG ---
primitivas = {
    'D': 1.5,
    'pi': np.pi,
    'pi2': np.pi**2,
    'pi3': np.pi**3,
    'eta': np.pi/57,
    'N19': 19,
    'N57': 57,
    'Phi': 4,
    'gap': 0.852570,
    'gap_n': 0.216196,
    'E': 42,
    'Oc': 4*np.pi/3,
    'Phiexp': 18/17,
    'sqrt2': np.sqrt(2),
    'sqrt3': np.sqrt(3),
    'e': np.e,
    'phi': (1+np.sqrt(5))/2,
}

# --- Fases de tolerancia ---
FASES = [
    ("FASE 1 — tolerancia 1.5%",          0.015),
    ("FASE 2 — tolerancia 0.1667% (1/6%)", 0.001666667),
    ("FASE 3 — tolerancia 0.00019%",       0.0000019),
]

# --- Búsqueda exhaustiva ---
def buscar(objetivo, tolerancia_relativa):
    """
    Busca combinaciones de primitivas que den el objetivo.
    Retorna lista de (nombre, valor, error_relativo).
    """
    candidatos = []
    tolerancia_abs = tolerancia_relativa * objetivo

    # --- Caso 1: primitivas solas ---
    for n, v in primitivas.items():
        if v > 0 and abs(v - objetivo) < tolerancia_abs:
            candidatos.append((n, v, abs(v-objetivo)/objetivo))

    # --- Caso 2: primitiva × factor de π ---
    factores_pi = {
        'pi': np.pi, '2pi': 2*np.pi, 'pi/2': np.pi/2,
        'pi/3': np.pi/3, 'pi/4': np.pi/4, '4pi': 4*np.pi,
        '1/pi': 1/np.pi, '2/pi': 2/np.pi, 'pi^2': np.pi**2,
        '1/pi^2': 1/np.pi**2, 'sqrt(pi)': np.sqrt(np.pi),
    }
    for n, v in primitivas.items():
        for fn, f in factores_pi.items():
            for on, op in [('×', lambda a,b: a*b), ('/', lambda a,b: a/b)]:
                try:
                    r = op(v, f)
                    if r > 0 and abs(r - objetivo) < tolerancia_abs:
                        candidatos.append((f"{n} {on} {fn}", r, abs(r-objetivo)/objetivo))
                except:
                    pass

    # --- Caso 3: pares ---
    for n1, n2 in itertools.combinations(primitivas.keys(), 2):
        v1, v2 = primitivas[n1], primitivas[n2]
        for on, op in [('×', lambda a,b: a*b), ('/', lambda a,b: a/b),
                       ('+', lambda a,b: a+b), ('-', lambda a,b: a-b)]:
            try:
                r = op(v1, v2)
                if r > 0 and abs(r - objetivo) < tolerancia_abs:
                    candidatos.append((f"{n1} {on} {n2}", r, abs(r-objetivo)/objetivo))
                r = op(v2, v1)
                if r > 0 and abs(r - objetivo) < tolerancia_abs:
                    candidatos.append((f"{n2} {on} {n1}", r, abs(r-objetivo)/objetivo))
            except:
                pass

    # --- Caso 4: ternas a·b/c ---
    for n1, n2, n3 in itertools.permutations(primitivas.keys(), 3):
        v1, v2, v3 = primitivas[n1], primitivas[n2], primitivas[n3]
        try:
            r = (v1*v2)/v3
            if r > 0 and abs(r - objetivo) < tolerancia_abs:
                candidatos.append((f"({n1}·{n2})/{n3}", r, abs(r-objetivo)/objetivo))
        except:
            pass
        try:
            r = v1/(v2*v3)
            if r > 0 and abs(r - objetivo) < tolerancia_abs:
                candidatos.append((f"{n1}/({n2}·{n3})", r, abs(r-objetivo)/objetivo))
        except:
            pass

    # --- Caso 5: ternas con π explícita ---
    for n1, n2 in itertools.combinations(primitivas.keys(), 2):
        v1, v2 = primitivas[n1], primitivas[n2]
        for fn, f in [('pi', np.pi), ('2pi', 2*np.pi), ('1/pi', 1/np.pi),
                      ('pi^2', np.pi**2), ('1/pi^2', 1/np.pi**2)]:
            try:
                r = (v1*v2)/f
                if r > 0 and abs(r - objetivo) < tolerancia_abs:
                    candidatos.append((f"({n1}·{n2})/{fn}", r, abs(r-objetivo)/objetivo))
            except:
                pass
            try:
                r = (v1/v2)*f
                if r > 0 and abs(r - objetivo) < tolerancia_abs:
                    candidatos.append((f"({n1}/{n2})·{fn}", r, abs(r-objetivo)/objetivo))
            except:
                pass

    # Eliminar duplicados por nombre
    seen = set()
    unique = []
    for c in candidatos:
        if c[0] not in seen:
            seen.add(c[0])
            unique.append(c)

    unique.sort(key=lambda c: c[2])
    return unique


# --- Ejecutar las tres fases ---
print(f"OBJETIVO: m_e = 4.5/π = {OBJETIVO:.9f}\n")
print("="*75)

for nombre_fase, tol in FASES:
    print(f"\n### {nombre_fase}")
    print("-"*75)
    resultado = buscar(OBJETIVO, tol)

    if not resultado:
        print("  ✗ Ningún candidato encontrado.")
    else:
        print(f"  {len(resultado)} candidatos:\n")
        print(f"  {'Fórmula':<35} {'Valor':>15} {'Error %':>12}")
        print("  " + "-"*62)
        for nombre, valor, error in resultado[:25]:
            print(f"  {nombre:<35} {valor:>15.9f} {error*100:>12.6f}")

    if len(resultado) > 25:
        print(f"\n  ... y {len(resultado)-25} más.")

# ============================================================
# RESUMEN FINAL: ¿Qué sobrevive a las 3 fases?
# ============================================================

print("\n" + "="*75)
print("### RESUMEN: SUPERVIVIENTES DE LAS 3 FASES")
print("="*75)

nombres_fase_1 = set(c[0] for c in buscar(OBJETIVO, 0.015))
nombres_fase_2 = set(c[0] for c in buscar(OBJETIVO, 0.001666667))
nombres_fase_3 = set(c[0] for c in buscar(OBJETIVO, 0.0000019))

print(f"\nFase 1 (1.5%):     {len(nombres_fase_1):>4} candidatos")
print(f"Fase 2 (0.1667%):  {len(nombres_fase_2):>4} candidatos")
print(f"Fase 3 (0.00019%): {len(nombres_fase_3):>4} candidatos")

print(f"\nSobreviven a FASE 2 (0.1667%):")
for n in sorted(nombres_fase_2):
    print(f"  • {n}")

print(f"\nSobreviven a FASE 3 (0.00019%):")
for n in sorted(nombres_fase_3):
    print(f"  • {n}")

import numpy as np
import itertools

# Clúster 19 en coordenadas axiales hexagonales
nodos = [(0,0)]
nodos += [(1,0), (1,-1), (0,-1), (-1,0), (-1,1), (0,1)]
nodos += [(2,0), (2,-1), (2,-2), (1,-2), (0,-2), (-1,-1),
          (-2,0), (-2,1), (-2,2), (-1,2), (0,2), (1,1)]
N = len(nodos)

sqrt3 = np.sqrt(3)
def to_cart(q, r):
    return (q + r/2, r * sqrt3/2)
pos = [to_cart(q, r) for q, r in nodos]

# Distancias euclídeas
dists = []
for i, j in itertools.combinations(range(N), 2):
    dx = pos[i][0] - pos[j][0]
    dy = pos[i][1] - pos[j][1]
    dists.append(round(np.sqrt(dx**2 + dy**2), 6))

distinct = sorted(set(dists))

print(f"=== DISTANCIAS ÚNICAS EN EL CLÚSTER 19 ===")
for d in distinct:
    print(f"  d = {d:.6f}   (d² = {d**2:.6f})")

# Constantes objetivo
phi = (1 + np.sqrt(5)) / 2
e_const = np.e
print(f"\nφ = {phi:.6f}")
print(f"e = {e_const:.6f}")

# Ratios entre distancias
ratios = []
for d1, d2 in itertools.combinations(distinct, 2):
    r = max(d1, d2) / min(d1, d2)
    ratios.append((r, d1, d2))

print(f"\n=== RATIOS MÁS CERCANOS A φ ===")
for r, d1, d2 in sorted(ratios, key=lambda x: abs(x[0] - phi))[:5]:
    err = abs(r - phi) / phi * 100
    print(f"  {max(d1,d2):.4f}/{min(d1,d2):.4f} = {r:.6f}  (error {err:.4f}%)")

print(f"\n=== RATIOS MÁS CERCANOS A e ===")
for r, d1, d2 in sorted(ratios, key=lambda x: abs(x[0] - e_const))[:5]:
    err = abs(r - e_const) / e_const * 100
    print(f"  {max(d1,d2):.4f}/{min(d1,d2):.4f} = {r:.6f}  (error {err:.4f}%)")

# Ángulos desde el centro
print(f"\n=== ÁNGULOS DESDE EL CENTRO ===")
angles = sorted(set(round(np.degrees(np.arctan2(pos[i][1], pos[i][0])) % 360, 4)
                    for i in range(1, N)))
for a in angles:
    print(f"  {a:.4f}°   cos = {np.cos(np.radians(a)):.6f}   sin = {np.sin(np.radians(a)):.6f}")

# Test teórico: ¿puede φ emerger de trigonometría hexagonal?
print(f"\n=== TEST TEÓRICO: φ EN HEXÁGONO ===")
print(f"φ = 2·cos(36°)")
print(f"36° NO es múltiplo de 60° (ángulos del hexágono)")
print(f"Por lo tanto φ NO puede emerger de trigonometría hexagonal pura")
